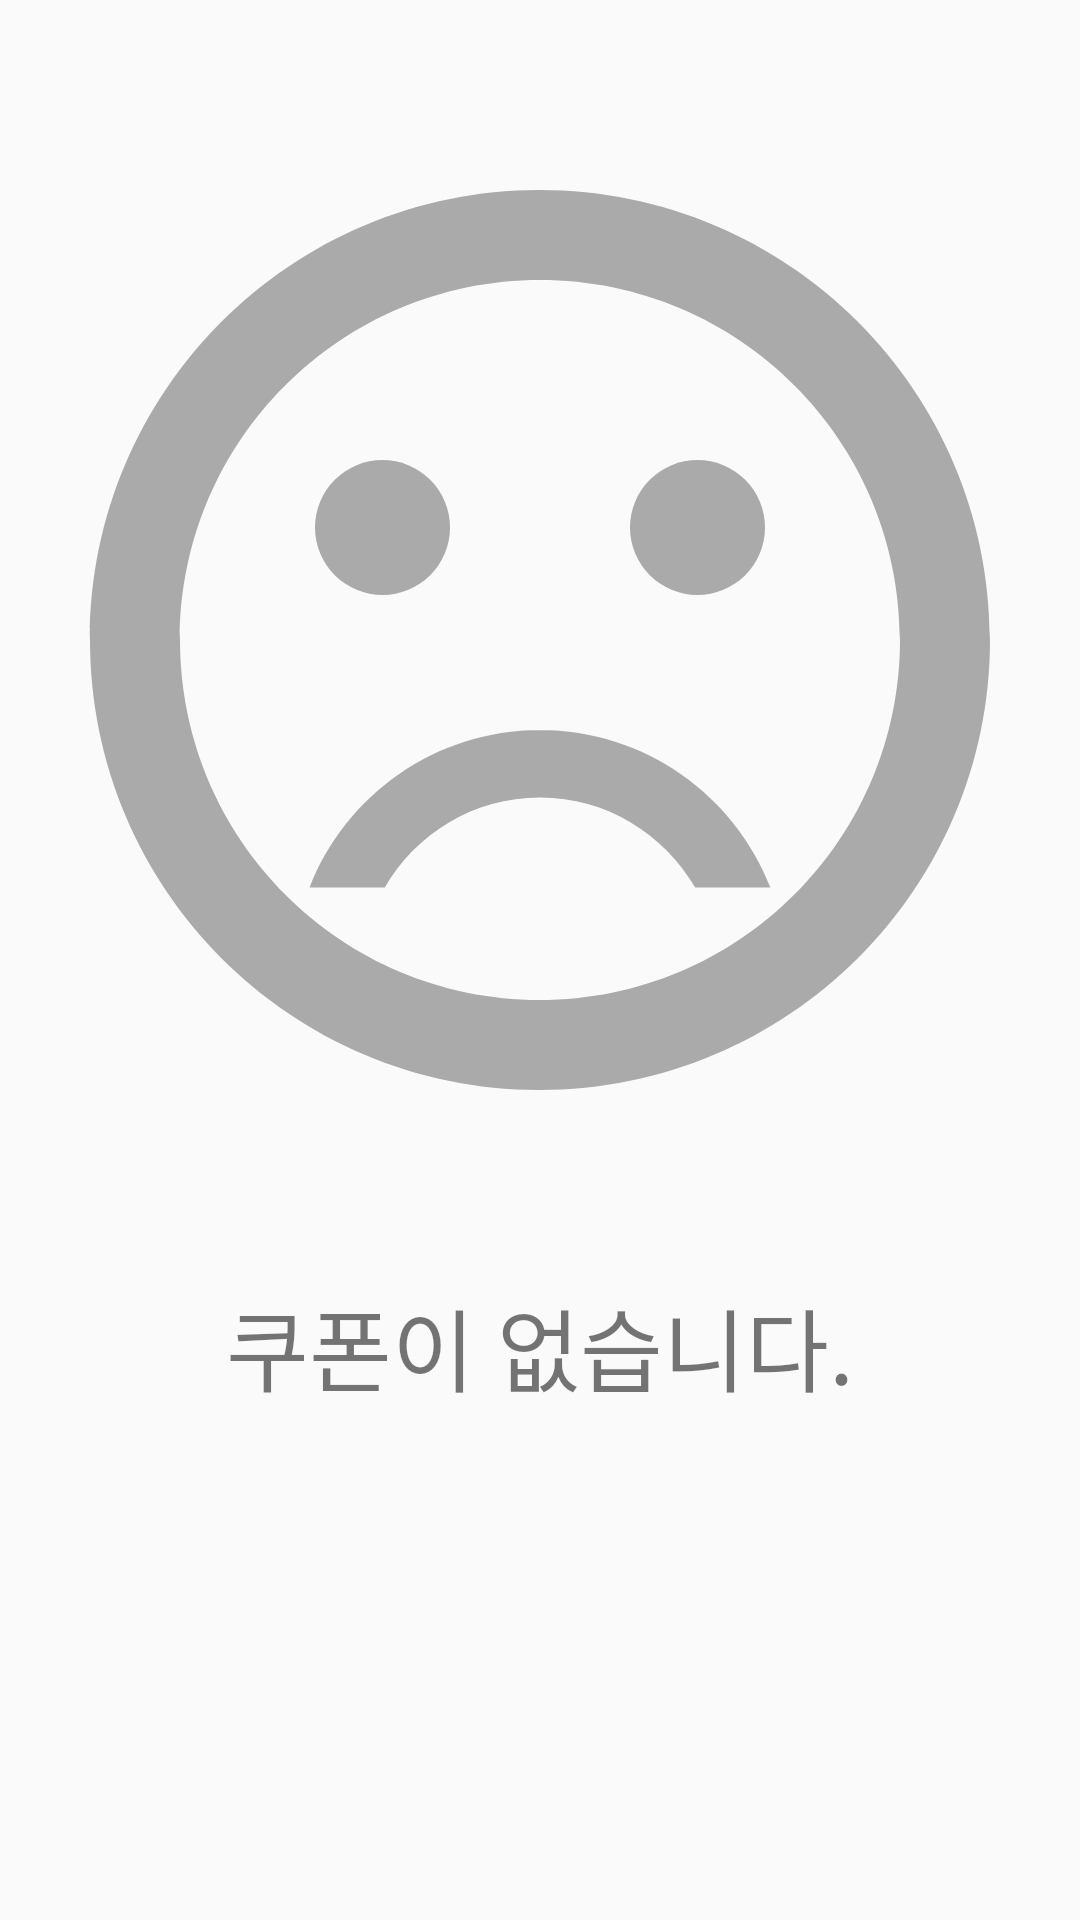

Android layout source for this screen:
<!-- AndroidManifest.xml: application theme AppTheme -->
<!-- res/layout/fragment_my_item.xml -->
<FrameLayout xmlns:android="http://schemas.android.com/apk/res/android"
    xmlns:tools="http://schemas.android.com/tools"
    xmlns:app="http://schemas.android.com/apk/res-auto"
    android:layout_width="match_parent"
    android:layout_height="match_parent"
    tools:context="com.msproject.myhome.moara.MyItemFragment">

    
    <LinearLayout
        android:id="@+id/my_item"
        android:layout_width="match_parent"
        android:layout_height="match_parent"
        android:orientation="vertical">

        <GridView
            android:layout_width="match_parent"
            android:layout_height="wrap_content"
            android:id="@+id/myItemList"
            android:numColumns="2" />

    </LinearLayout>

    <LinearLayout
        android:id="@+id/my_item_no"
        android:layout_width="match_parent"
        android:layout_height="match_parent"
        android:orientation="vertical">
        <ImageView
            android:layout_weight="1"
            android:layout_width="match_parent"
            android:layout_height="match_parent"
            app:srcCompat="@drawable/icon_sad"
            />
        <TextView
            android:gravity="center_horizontal"
            android:text="쿠폰이 없습니다."
            android:textSize="30dp"
            android:layout_weight="2"
            android:layout_width="match_parent"
            android:layout_height="match_parent" />
    </LinearLayout>
</FrameLayout>
<!-- resources referenced by this layout -->
<resources>
  <!-- drawable icon_sad (drawable) -->
  <vector xmlns:android="http://schemas.android.com/apk/res/android"
          android:width="24dp"
          android:height="24dp"
          android:viewportWidth="24.0"
          android:viewportHeight="24.0">
      <path
          android:fillColor="#AAAAAA"
          android:pathData="M15.5,9.5m-1.5,0a1.5,1.5 0,1 1,3 0a1.5,1.5 0,1 1,-3 0"/>
      <path
          android:fillColor="#AAAAAA"
          android:pathData="M8.5,9.5m-1.5,0a1.5,1.5 0,1 1,3 0a1.5,1.5 0,1 1,-3 0"/>
      <path
          android:fillColor="#AAAAAA"
          android:pathData="M11.99,2C6.47,2 2,6.48 2,12s4.47,10 9.99,10C17.52,22 22,17.52 22,12S17.52,2 11.99,2zM12,20c-4.42,0 -8,-3.58 -8,-8s3.58,-8 8,-8 8,3.58 8,8 -3.58,8 -8,8zM12,14c-2.33,0 -4.32,1.45 -5.12,3.5h1.67c0.69,-1.19 1.97,-2 3.45,-2s2.75,0.81 3.45,2h1.67c-0.8,-2.05 -2.79,-3.5 -5.12,-3.5z"/>
  </vector>
  <style name="AppTheme" parent="Theme.AppCompat.Light.DarkActionBar">
          
          <item name="colorPrimary">@color/colorPrimary</item>
          <item name="colorPrimaryDark">@color/colorPrimaryDark</item>
          <item name="colorAccent">@color/colorAccent</item>
      </style>
  <color name="colorPrimary">#78a0ff</color>
  <color name="colorPrimaryDark">#78a0ff</color>
  <color name="colorAccent">#FF4081</color>
</resources>
